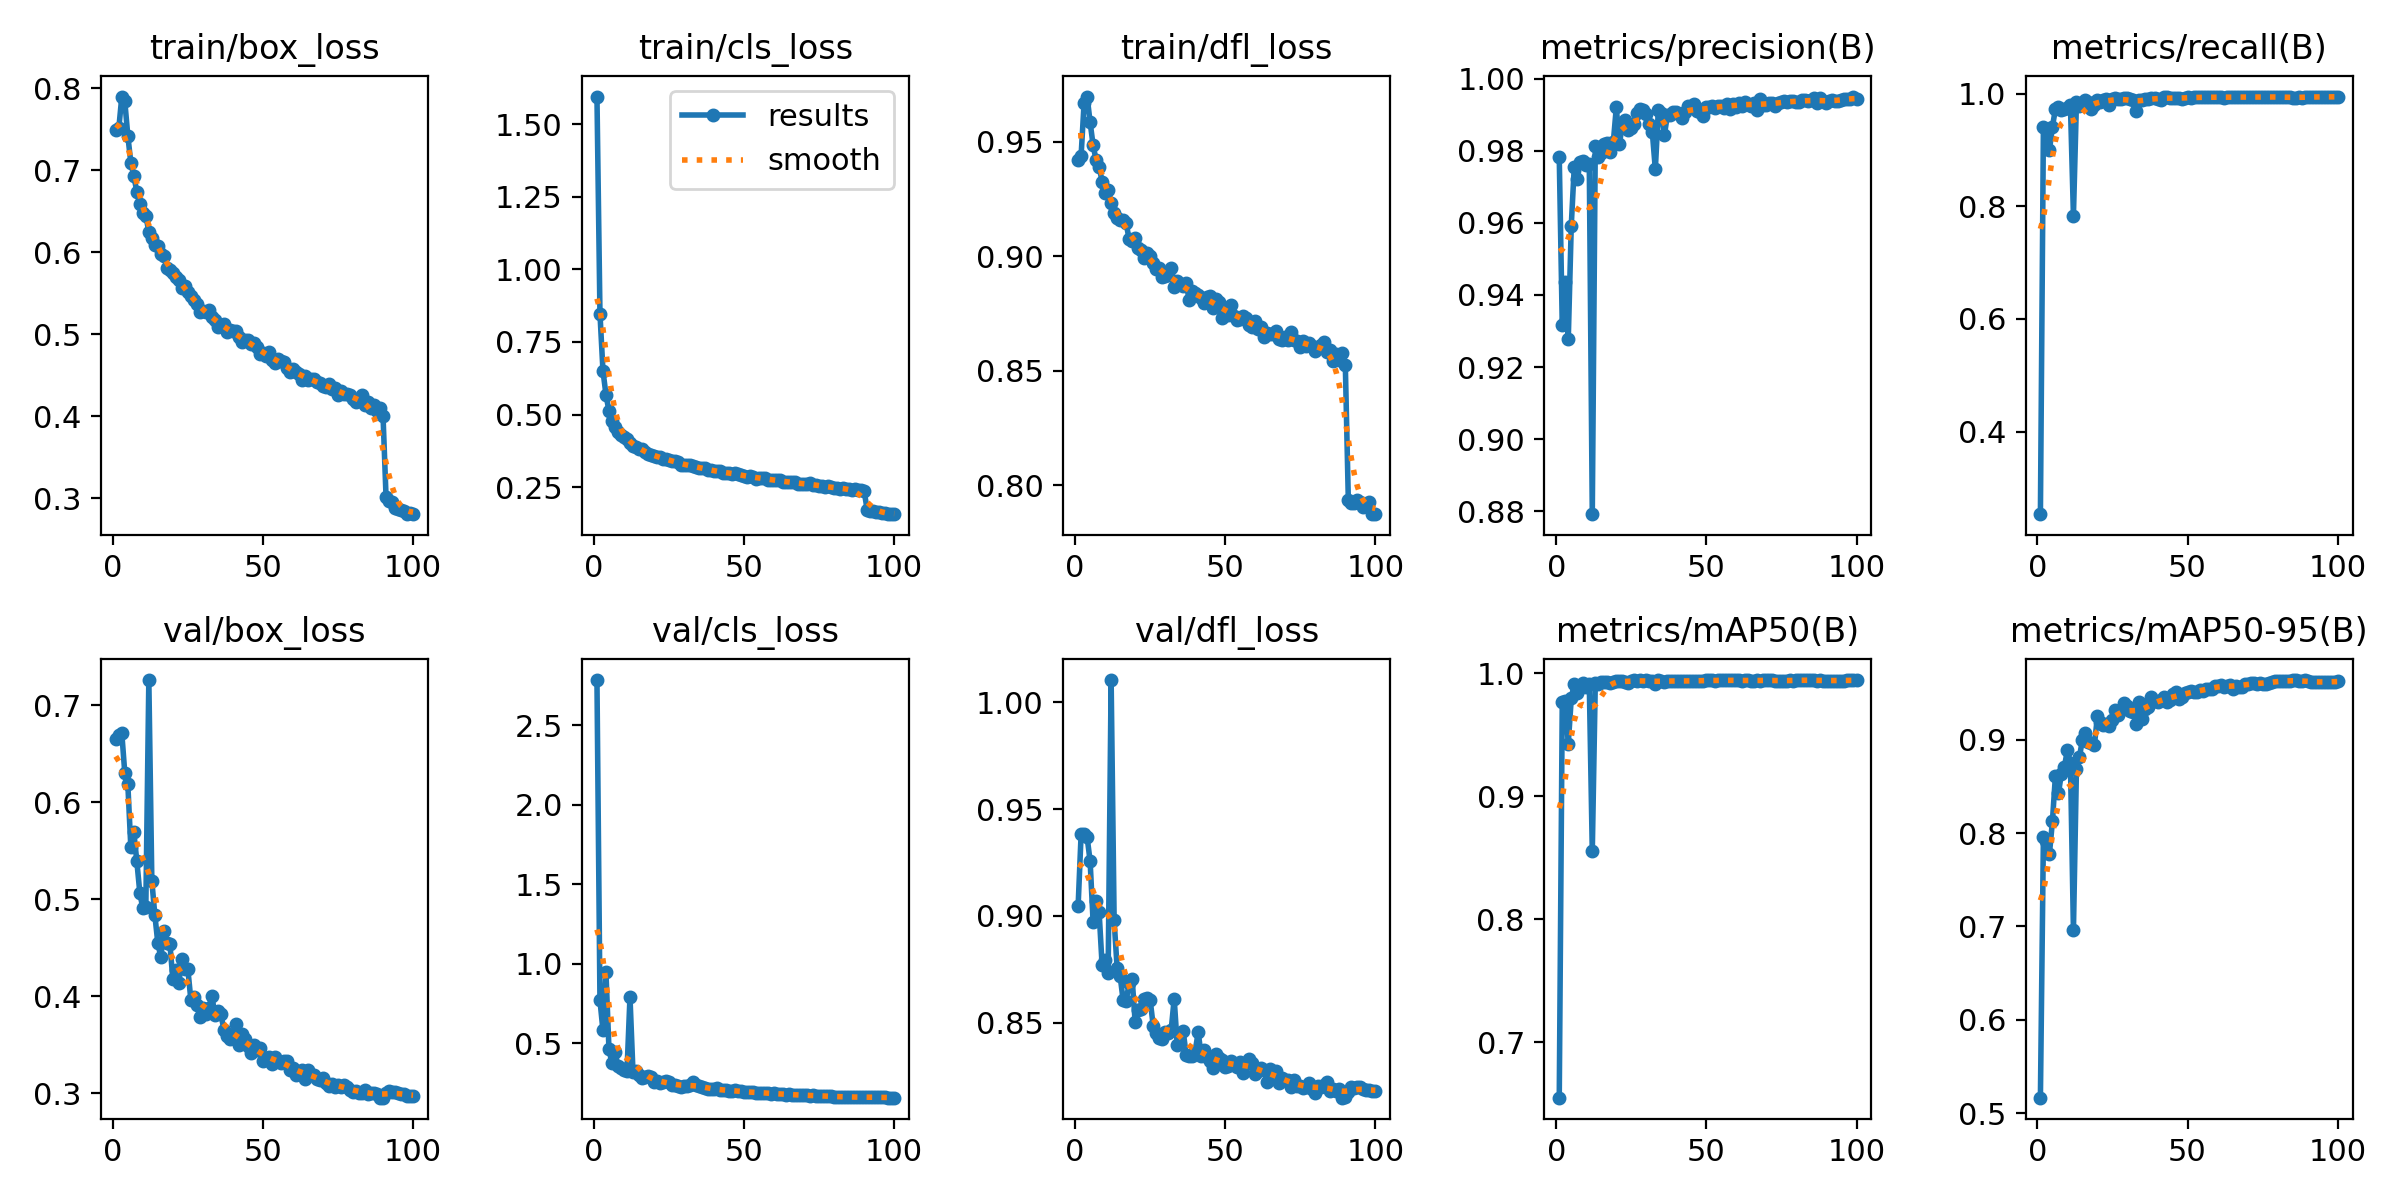

The file beside this chart, header and first rows:
epoch, time, train/box_loss, train/cls_loss, train/dfl_loss, metrics/precision(B), metrics/recall(B), metrics/mAP50(B), metrics/mAP50-95(B), val/box_loss, val/cls_loss, val/dfl_loss, lr/pg0, lr/pg1, lr/pg2
1, 276.9, 0.7488, 1.596, 0.9422, 0.9781, 0.2533, 0.655, 0.5167, 0.6654, 2.783, 0.9044, 0.0006582, 0.0006582, 0.0006582
2, 465.2, 0.7511, 0.8479, 0.944, 0.9317, 0.9411, 0.9764, 0.7962, 0.6697, 0.7686, 0.9382, 0.001312, 0.001312, 0.001312
3, 640.8, 0.7898, 0.6506, 0.9671, 0.9436, 0.9377, 0.9774, 0.7918, 0.6713, 0.5792, 0.9382, 0.001952, 0.001952, 0.001952
4, 789.6, 0.7838, 0.5687, 0.9698, 0.9277, 0.8993, 0.9427, 0.7775, 0.63, 0.9443, 0.9369, 0.001941, 0.001941, 0.001941
5, 931.8, 0.7421, 0.5123, 0.9586, 0.9592, 0.9413, 0.9795, 0.8125, 0.6189, 0.4611, 0.9256, 0.001921, 0.001921, 0.001921
6, 1076, 0.7093, 0.4785, 0.9485, 0.9756, 0.9727, 0.9915, 0.8613, 0.5541, 0.3723, 0.8971, 0.001901, 0.001901, 0.001901
7, 1222, 0.693, 0.4556, 0.9419, 0.9721, 0.9765, 0.9839, 0.8426, 0.5695, 0.447, 0.9067, 0.001881, 0.001881, 0.001881
8, 1367, 0.674, 0.4397, 0.9392, 0.9769, 0.972, 0.9879, 0.8638, 0.5392, 0.3552, 0.9017, 0.001861, 0.001861, 0.001861
9, 1508, 0.6583, 0.4303, 0.9326, 0.977, 0.9737, 0.992, 0.8711, 0.5067, 0.3438, 0.8767, 0.001842, 0.001842, 0.001842
10, 1656, 0.6484, 0.4209, 0.9277, 0.976, 0.9747, 0.9889, 0.8891, 0.4906, 0.33, 0.8792, 0.001822, 0.001822, 0.001822
11, 1804, 0.6443, 0.4158, 0.929, 0.9762, 0.9793, 0.9914, 0.8752, 0.4923, 0.3222, 0.8731, 0.001802, 0.001802, 0.001802
12, 1960, 0.625, 0.4028, 0.9231, 0.8792, 0.7836, 0.8552, 0.6959, 0.7262, 0.7897, 1.01, 0.001782, 0.001782, 0.001782
13, 2109, 0.6172, 0.3929, 0.919, 0.9814, 0.9847, 0.9917, 0.8683, 0.519, 0.3167, 0.8978, 0.001762, 0.001762, 0.001762
14, 2257, 0.6092, 0.388, 0.9166, 0.9783, 0.9784, 0.9909, 0.8817, 0.4839, 0.3236, 0.8755, 0.001743, 0.001743, 0.001743
15, 2404, 0.6081, 0.3809, 0.9157, 0.9792, 0.984, 0.9931, 0.8999, 0.4548, 0.2974, 0.8718, 0.001723, 0.001723, 0.001723
16, 2563, 0.5983, 0.3805, 0.9157, 0.9817, 0.988, 0.9927, 0.9069, 0.4404, 0.2781, 0.8604, 0.001703, 0.001703, 0.001703
17, 2750, 0.5959, 0.3719, 0.9145, 0.982, 0.9846, 0.9928, 0.8977, 0.4678, 0.2841, 0.8603, 0.001683, 0.001683, 0.001683
18, 2933, 0.5814, 0.3635, 0.9074, 0.9795, 0.973, 0.9924, 0.8965, 0.4545, 0.2959, 0.8683, 0.001663, 0.001663, 0.001663
19, 3123, 0.5788, 0.36, 0.9067, 0.9823, 0.9805, 0.9929, 0.8944, 0.4544, 0.2874, 0.8705, 0.001644, 0.001644, 0.001644
20, 3311, 0.5748, 0.3561, 0.9081, 0.992, 0.9888, 0.9935, 0.9256, 0.4178, 0.2536, 0.8502, 0.001624, 0.001624, 0.001624
21, 3491, 0.5702, 0.3547, 0.9035, 0.9817, 0.9859, 0.9933, 0.9189, 0.4271, 0.2608, 0.8557, 0.001604, 0.001604, 0.001604
22, 3673, 0.5665, 0.3524, 0.9026, 0.987, 0.9885, 0.9935, 0.9162, 0.4138, 0.2514, 0.8563, 0.001584, 0.001584, 0.001584
23, 3859, 0.556, 0.3479, 0.8991, 0.9884, 0.9906, 0.9931, 0.9165, 0.4383, 0.2535, 0.8613, 0.001564, 0.001564, 0.001564
24, 4051, 0.5586, 0.3468, 0.9015, 0.9859, 0.98, 0.9922, 0.9143, 0.4282, 0.2631, 0.8614, 0.001545, 0.001545, 0.001545
25, 4240, 0.552, 0.3451, 0.9001, 0.9864, 0.9903, 0.9938, 0.9215, 0.4278, 0.2523, 0.8606, 0.001525, 0.001525, 0.001525
26, 4415, 0.547, 0.3389, 0.8971, 0.9875, 0.9923, 0.9942, 0.9321, 0.3963, 0.2391, 0.8486, 0.001505, 0.001505, 0.001505
27, 4607, 0.5422, 0.34, 0.8945, 0.9903, 0.9913, 0.9939, 0.9265, 0.3988, 0.2392, 0.8452, 0.001485, 0.001485, 0.001485
28, 4801, 0.5372, 0.3354, 0.8951, 0.9917, 0.9901, 0.9941, 0.9321, 0.3912, 0.2328, 0.8429, 0.001465, 0.001465, 0.001465
29, 4981, 0.5267, 0.3249, 0.891, 0.9913, 0.9916, 0.9939, 0.9391, 0.3783, 0.2226, 0.8422, 0.001446, 0.001446, 0.001446
30, 5178, 0.5287, 0.3253, 0.8913, 0.9901, 0.993, 0.9941, 0.9361, 0.3874, 0.2293, 0.8457, 0.001426, 0.001426, 0.001426
31, 5358, 0.5267, 0.3263, 0.8916, 0.9874, 0.99, 0.9932, 0.9313, 0.382, 0.2291, 0.845, 0.001406, 0.001406, 0.001406
32, 5551, 0.5294, 0.3255, 0.8948, 0.9851, 0.9896, 0.9938, 0.9301, 0.388, 0.2337, 0.8465, 0.001386, 0.001386, 0.001386
33, 5736, 0.5206, 0.3217, 0.8866, 0.9748, 0.9688, 0.991, 0.9173, 0.4006, 0.2534, 0.8612, 0.001366, 0.001366, 0.001366
34, 5930, 0.5175, 0.3201, 0.8892, 0.9913, 0.9897, 0.9942, 0.9406, 0.3802, 0.2355, 0.8397, 0.001347, 0.001347, 0.001347
35, 6112, 0.5093, 0.3173, 0.8878, 0.9903, 0.9882, 0.9938, 0.9224, 0.3853, 0.2296, 0.8452, 0.001327, 0.001327, 0.001327
36, 6300, 0.511, 0.3145, 0.8869, 0.9843, 0.991, 0.993, 0.9324, 0.3814, 0.2246, 0.8459, 0.001307, 0.001307, 0.001307
37, 6480, 0.5129, 0.3151, 0.8883, 0.9898, 0.9913, 0.9938, 0.9351, 0.3656, 0.219, 0.8348, 0.001287, 0.001287, 0.001287
38, 6663, 0.5026, 0.3078, 0.8808, 0.9898, 0.9917, 0.9939, 0.9454, 0.3594, 0.2106, 0.8341, 0.001267, 0.001267, 0.001267
39, 6854, 0.5054, 0.3088, 0.8849, 0.9907, 0.992, 0.9936, 0.9415, 0.3564, 0.2118, 0.8344, 0.001248, 0.001248, 0.001248
40, 7043, 0.5036, 0.3061, 0.884, 0.9907, 0.9913, 0.9939, 0.9399, 0.3598, 0.2097, 0.8367, 0.001228, 0.001228, 0.001228
41, 7225, 0.5036, 0.3048, 0.8832, 0.9901, 0.9883, 0.9934, 0.942, 0.3713, 0.2147, 0.8455, 0.001208, 0.001208, 0.001208
42, 7419, 0.4968, 0.3043, 0.882, 0.9891, 0.9937, 0.9936, 0.9454, 0.3493, 0.2025, 0.8345, 0.001188, 0.001188, 0.001188
43, 7606, 0.4905, 0.297, 0.8796, 0.9907, 0.9943, 0.9936, 0.9399, 0.3605, 0.2055, 0.8373, 0.001168, 0.001168, 0.001168
44, 7797, 0.4932, 0.2985, 0.8821, 0.9923, 0.9923, 0.9937, 0.9428, 0.3554, 0.2029, 0.8337, 0.001149, 0.001149, 0.001149
45, 7983, 0.4925, 0.3002, 0.8827, 0.992, 0.9918, 0.9938, 0.9493, 0.3485, 0.2, 0.8318, 0.001129, 0.001129, 0.001129
46, 8175, 0.4883, 0.2963, 0.8776, 0.993, 0.9931, 0.9938, 0.9508, 0.3416, 0.1968, 0.8287, 0.001109, 0.001109, 0.001109
47, 8366, 0.4897, 0.3003, 0.8813, 0.991, 0.9917, 0.9938, 0.9435, 0.3499, 0.2039, 0.835, 0.001089, 0.001089, 0.001089
48, 8544, 0.4845, 0.2935, 0.88, 0.9908, 0.9907, 0.9938, 0.9453, 0.3448, 0.1986, 0.8334, 0.001069, 0.001069, 0.001069
49, 8737, 0.4757, 0.291, 0.8731, 0.9897, 0.992, 0.994, 0.95, 0.3467, 0.201, 0.8323, 0.00105, 0.00105, 0.00105
50, 8928, 0.4771, 0.2885, 0.8761, 0.9922, 0.9937, 0.9941, 0.951, 0.3337, 0.1902, 0.8292, 0.00103, 0.00103, 0.00103
51, 9114, 0.4736, 0.2841, 0.8745, 0.9921, 0.9927, 0.9941, 0.9516, 0.3367, 0.1909, 0.8295, 0.00101, 0.00101, 0.00101
52, 9302, 0.479, 0.2872, 0.8785, 0.9923, 0.9934, 0.9941, 0.9511, 0.3376, 0.1929, 0.8318, 0.0009902, 0.0009902, 0.0009902
53, 9486, 0.4691, 0.2846, 0.8739, 0.9919, 0.9943, 0.9938, 0.9508, 0.3303, 0.1897, 0.8303, 0.0009704, 0.0009704, 0.0009704
54, 9675, 0.4655, 0.2787, 0.8721, 0.9925, 0.9937, 0.9942, 0.953, 0.3376, 0.188, 0.8294, 0.0009506, 0.0009506, 0.0009506
55, 9860, 0.4697, 0.2816, 0.8725, 0.9923, 0.9933, 0.9941, 0.9522, 0.333, 0.1881, 0.8316, 0.0009308, 0.0009308, 0.0009308
56, 10044, 0.4671, 0.2821, 0.874, 0.9917, 0.994, 0.9942, 0.954, 0.3314, 0.1872, 0.8265, 0.000911, 0.000911, 0.000911
57, 10244, 0.4666, 0.283, 0.873, 0.9931, 0.9933, 0.9942, 0.9538, 0.333, 0.1868, 0.8305, 0.0008912, 0.0008912, 0.0008912
58, 10425, 0.4584, 0.2748, 0.8702, 0.9916, 0.9933, 0.9942, 0.9543, 0.3336, 0.1886, 0.833, 0.0008714, 0.0008714, 0.0008714
59, 10612, 0.4537, 0.2734, 0.8689, 0.993, 0.9943, 0.9942, 0.9573, 0.3244, 0.1809, 0.8312, 0.0008516, 0.0008516, 0.0008516
60, 10801, 0.4572, 0.2739, 0.8717, 0.992, 0.9944, 0.9943, 0.9576, 0.3265, 0.1843, 0.8259, 0.0008318, 0.0008318, 0.0008318
... 40 more rows
